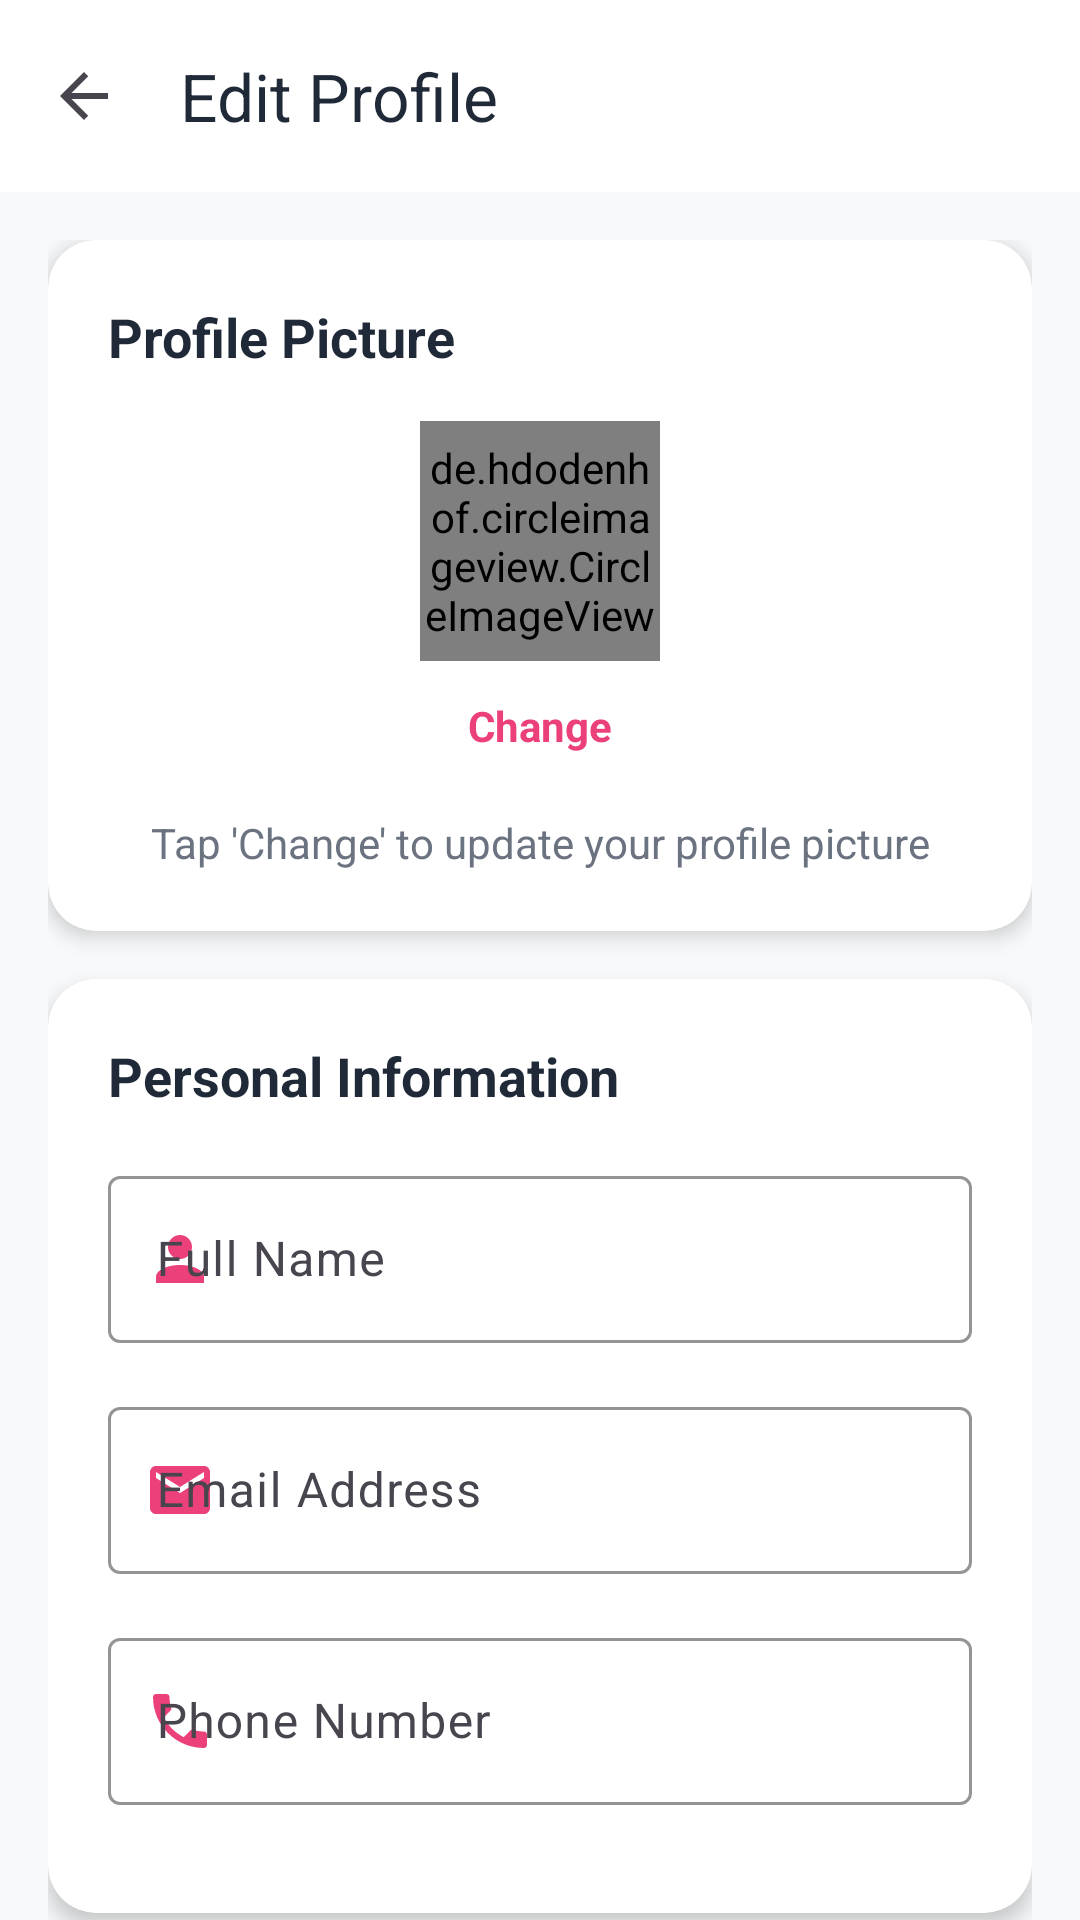

Android layout source for this screen:
<!-- AndroidManifest.xml: activity theme Theme.MyApp -->
<!-- res/layout/activity_edit_profile.xml -->
<?xml version="1.0" encoding="utf-8"?>
<androidx.core.widget.NestedScrollView xmlns:android="http://schemas.android.com/apk/res/android"
    xmlns:app="http://schemas.android.com/apk/res-auto"
    xmlns:tools="http://schemas.android.com/tools"
    android:layout_width="match_parent"
    android:layout_height="match_parent"
    android:background="@color/surface_secondary"
    android:fillViewport="true"
    tools:context=".EditProfileActivity">

    <LinearLayout
        android:layout_width="match_parent"
        android:layout_height="wrap_content"
        android:orientation="vertical">

        
        <androidx.appcompat.widget.Toolbar
            android:id="@+id/toolbar"
            android:layout_width="match_parent"
            android:layout_height="?attr/actionBarSize"
            android:background="@color/surface_primary"
            android:elevation="4dp"
            app:navigationIcon="@drawable/ic_arrow_back"
            app:title="Edit Profile"
            app:titleTextColor="@color/text_primary" />

        <LinearLayout
            android:layout_width="match_parent"
            android:layout_height="wrap_content"
            android:orientation="vertical"
            android:padding="16dp">

            
            <androidx.cardview.widget.CardView
                android:layout_width="match_parent"
                android:layout_height="wrap_content"
                android:layout_marginBottom="16dp"
                app:cardCornerRadius="16dp"
                app:cardElevation="4dp"
                app:cardBackgroundColor="@color/surface_primary">

                <LinearLayout
                    android:layout_width="match_parent"
                    android:layout_height="wrap_content"
                    android:orientation="vertical"
                    android:padding="20dp">

                    <TextView
                        android:layout_width="match_parent"
                        android:layout_height="wrap_content"
                        android:layout_marginBottom="16dp"
                        android:text="Profile Picture"
                        android:textColor="@color/text_primary"
                        android:textSize="18sp"
                        android:textStyle="bold" />

                    <RelativeLayout
                        android:layout_width="match_parent"
                        android:layout_height="wrap_content"
                        android:layout_marginBottom="16dp">

                        <de.hdodenhof.circleimageview.CircleImageView
                            android:id="@+id/profile_image"
                            android:layout_width="80dp"
                            android:layout_height="80dp"
                            android:layout_centerHorizontal="true"
                            android:src="@drawable/reshot_icon_profile_image_sbdvth9pea" />

                        
                        <TextView
                            android:id="@+id/fab_change_photo"
                            android:layout_width="wrap_content"
                            android:layout_height="wrap_content"
                            android:layout_below="@id/profile_image"
                            android:layout_centerHorizontal="true"
                            android:layout_marginTop="8dp"
                            android:text="Change"
                            android:textColor="@color/electric_blue"
                            android:textSize="14sp"
                            android:textStyle="bold"
                            android:clickable="true"
                            android:focusable="true"
                            android:padding="4dp" />

                    </RelativeLayout>

                    <TextView
                        android:layout_width="match_parent"
                        android:layout_height="wrap_content"
                        android:gravity="center"
                        android:text="Tap 'Change' to update your profile picture"
                        android:textColor="@color/text_secondary"
                        android:textSize="14sp" />

                </LinearLayout>

            </androidx.cardview.widget.CardView>

            
            <androidx.cardview.widget.CardView
                android:layout_width="match_parent"
                android:layout_height="wrap_content"
                android:layout_marginBottom="16dp"
                app:cardCornerRadius="16dp"
                app:cardElevation="4dp"
                app:cardBackgroundColor="@color/surface_primary">

                <LinearLayout
                    android:layout_width="match_parent"
                    android:layout_height="wrap_content"
                    android:orientation="vertical"
                    android:padding="20dp">

                    <TextView
                        android:layout_width="match_parent"
                        android:layout_height="wrap_content"
                        android:layout_marginBottom="16dp"
                        android:text="Personal Information"
                        android:textColor="@color/text_primary"
                        android:textSize="18sp"
                        android:textStyle="bold" />

                    
                    <com.google.android.material.textfield.TextInputLayout
                        android:layout_width="match_parent"
                        android:layout_height="wrap_content"
                        android:layout_marginBottom="16dp"
                        android:hint="Full Name"
                        app:boxStrokeColor="@color/electric_blue"
                        app:hintTextColor="@color/text_secondary"
                        app:startIconDrawable="@drawable/ic_person"
                        app:startIconTint="@color/electric_blue">

                        <com.google.android.material.textfield.TextInputEditText
                            android:id="@+id/et_name"
                            android:layout_width="match_parent"
                            android:layout_height="wrap_content"
                            android:inputType="textPersonName"
                            android:textColor="@color/text_primary" />

                    </com.google.android.material.textfield.TextInputLayout>

                    
                    <com.google.android.material.textfield.TextInputLayout
                        android:layout_width="match_parent"
                        android:layout_height="wrap_content"
                        android:layout_marginBottom="16dp"
                        android:hint="Email Address"
                        app:boxStrokeColor="@color/electric_blue"
                        app:hintTextColor="@color/text_secondary"
                        app:startIconDrawable="@drawable/ic_email"
                        app:startIconTint="@color/electric_blue">

                        <com.google.android.material.textfield.TextInputEditText
                            android:id="@+id/et_email"
                            android:layout_width="match_parent"
                            android:layout_height="wrap_content"
                            android:inputType="textEmailAddress"
                            android:textColor="@color/text_primary" />

                    </com.google.android.material.textfield.TextInputLayout>

                    
                    <com.google.android.material.textfield.TextInputLayout
                        android:layout_width="match_parent"
                        android:layout_height="wrap_content"
                        android:layout_marginBottom="16dp"
                        android:hint="Phone Number"
                        app:boxStrokeColor="@color/electric_blue"
                        app:hintTextColor="@color/text_secondary"
                        app:startIconDrawable="@drawable/ic_phone"
                        app:startIconTint="@color/electric_blue">

                        <com.google.android.material.textfield.TextInputEditText
                            android:id="@+id/et_phone"
                            android:layout_width="match_parent"
                            android:layout_height="wrap_content"
                            android:inputType="phone"
                            android:textColor="@color/text_primary" />

                    </com.google.android.material.textfield.TextInputLayout>

                </LinearLayout>

            </androidx.cardview.widget.CardView>

            
            <LinearLayout
                android:layout_width="match_parent"
                android:layout_height="wrap_content"
                android:orientation="horizontal"
                android:layout_marginBottom="32dp">

                <com.google.android.material.button.MaterialButton
                    android:id="@+id/btn_cancel"
                    android:layout_width="0dp"
                    android:layout_height="wrap_content"
                    android:layout_weight="1"
                    android:layout_marginEnd="8dp"
                    android:text="Cancel"
                    android:textColor="@color/text_secondary"
                    app:backgroundTint="@color/surface_tertiary"
                    app:cornerRadius="12dp" />

                <com.google.android.material.button.MaterialButton
                    android:id="@+id/btn_save"
                    android:layout_width="0dp"
                    android:layout_height="wrap_content"
                    android:layout_weight="1"
                    android:layout_marginStart="8dp"
                    android:text="Save Changes"
                    android:textColor="@color/white"
                    app:backgroundTint="@color/electric_blue"
                    app:cornerRadius="12dp" />

            </LinearLayout>

        </LinearLayout>

    </LinearLayout>

</androidx.core.widget.NestedScrollView>
<!-- resources referenced by this layout -->
<resources>
  <color name="electric_blue">#EC407A</color>
  <color name="surface_primary">#FFFFFF</color>
  <color name="surface_secondary">#F8F9FA</color>
  <color name="surface_tertiary">#E9ECEF</color>
  <color name="text_primary">#1F2937</color>
  <color name="text_secondary">#6B7280</color>
  <color name="white">#FFFFFF</color>
  <!-- drawable ic_arrow_back (drawable) -->
  <?xml version="1.0" encoding="utf-8"?>
  <vector xmlns:android="http://schemas.android.com/apk/res/android"
      android:width="24dp"
      android:height="24dp"
      android:viewportWidth="24"
      android:viewportHeight="24"
      android:tint="?attr/colorControlNormal">
    <path
        android:fillColor="@android:color/black"
        android:pathData="M20,11H7.83l5.59,-5.59L12,4l-8,8 8,8 1.41,-1.41L7.83,13H20v-2z"/>
  </vector>
  <!-- drawable ic_email (drawable) -->
  <?xml version="1.0" encoding="utf-8"?>
  <vector xmlns:android="http://schemas.android.com/apk/res/android"
      android:width="24dp"
      android:height="24dp"
      android:viewportWidth="24"
      android:viewportHeight="24">
      <path
          android:fillColor="@color/text_secondary"
          android:pathData="M20,4L4,4c-1.1,0 -1.99,0.9 -1.99,2L2,18c0,1.1 0.9,2 2,2h16c1.1,0 2,-0.9 2,-2L22,6c0,-1.1 -0.9,-2 -2,-2zM20,8l-8,5 -8,-5L4,6l8,5 8,-5v2z"/>
  </vector>
  <!-- drawable ic_person (drawable) -->
  <?xml version="1.0" encoding="utf-8"?>
  <vector xmlns:android="http://schemas.android.com/apk/res/android"
      android:width="24dp"
      android:height="24dp"
      android:viewportWidth="24"
      android:viewportHeight="24">
      <path
          android:fillColor="#FFFFFFFF"
          android:pathData="M12,12c2.21,0 4,-1.79 4,-4s-1.79,-4 -4,-4 -4,1.79 -4,4 1.79,4 4,4zM12,14c-4.42,0 -8,1.79 -8,4v2h16v-2c0,-2.21 -3.58,-4 -8,-4z"/>
  </vector>
  <!-- drawable ic_phone (drawable) -->
  <?xml version="1.0" encoding="utf-8"?>
  <vector xmlns:android="http://schemas.android.com/apk/res/android"
      android:width="24dp"
      android:height="24dp"
      android:viewportWidth="24"
      android:viewportHeight="24">
      <path
          android:fillColor="@color/text_secondary"
          android:pathData="M6.62,10.79c1.44,2.83 3.76,5.14 6.59,6.59l2.2,-2.2c0.27,-0.27 0.67,-0.36 1.02,-0.24 1.12,0.37 2.33,0.57 3.57,0.57 0.55,0 1,0.45 1,1V20c0,0.55 -0.45,1 -1,1 -9.39,0 -17,-7.61 -17,-17 0,-0.55 0.45,-1 1,-1h3.5c0.55,0 1,0.45 1,1 0,1.25 0.2,2.45 0.57,3.57 0.11,0.35 0.03,0.74 -0.25,1.02l-2.2,2.2z"/>
  </vector>
  <!-- drawable reshot_icon_profile_image_sbdvth9pea (drawable) -->
  <vector xmlns:android="http://schemas.android.com/apk/res/android"
      android:width="32dp"
      android:height="32dp"
      android:viewportWidth="32"
      android:viewportHeight="32">
    <path
        android:fillColor="#708090"
        android:pathData="M16,31C7.729,31 1,24.271 1,16S7.729,1 16,1s15,6.729 15,15S24.271,31 16,31zM16,3C8.832,3 3,8.832 3,16s5.832,13 13,13s13,-5.832 13,-13S23.168,3 16,3z"/>
    <path
        android:fillColor="#708090"
        android:pathData="M16,15.133m-4.267,0a4.267,4.267 0,1 1,8.533 0a4.267,4.267 0,1 1,-8.533 0"/>
    <path
        android:fillColor="#708090"
        android:pathData="M16,30c2.401,0 4.66,-0.606 6.635,-1.671C22.21,25.1 19.455,22.508 16,22.508s-6.21,2.592 -6.635,5.82C11.34,29.394 13.599,30 16,30z"/>
  </vector>
  <style name="Theme.MyApp" parent="Base.Theme.MyApp" />
  <style name="Base.Theme.MyApp" parent="Theme.Material3.DayNight.NoActionBar">
          
          <item name="colorPrimary">@color/electric_blue</item>
          <item name="colorPrimaryVariant">@color/midnight_blue</item>
          <item name="colorOnPrimary">@color/white</item>
          
          
          <item name="android:statusBarColor">@color/surface_primary</item>
          <item name="android:windowLightStatusBar">true</item>
      </style>
  <color name="midnight_blue">#2C3E50</color>
</resources>
